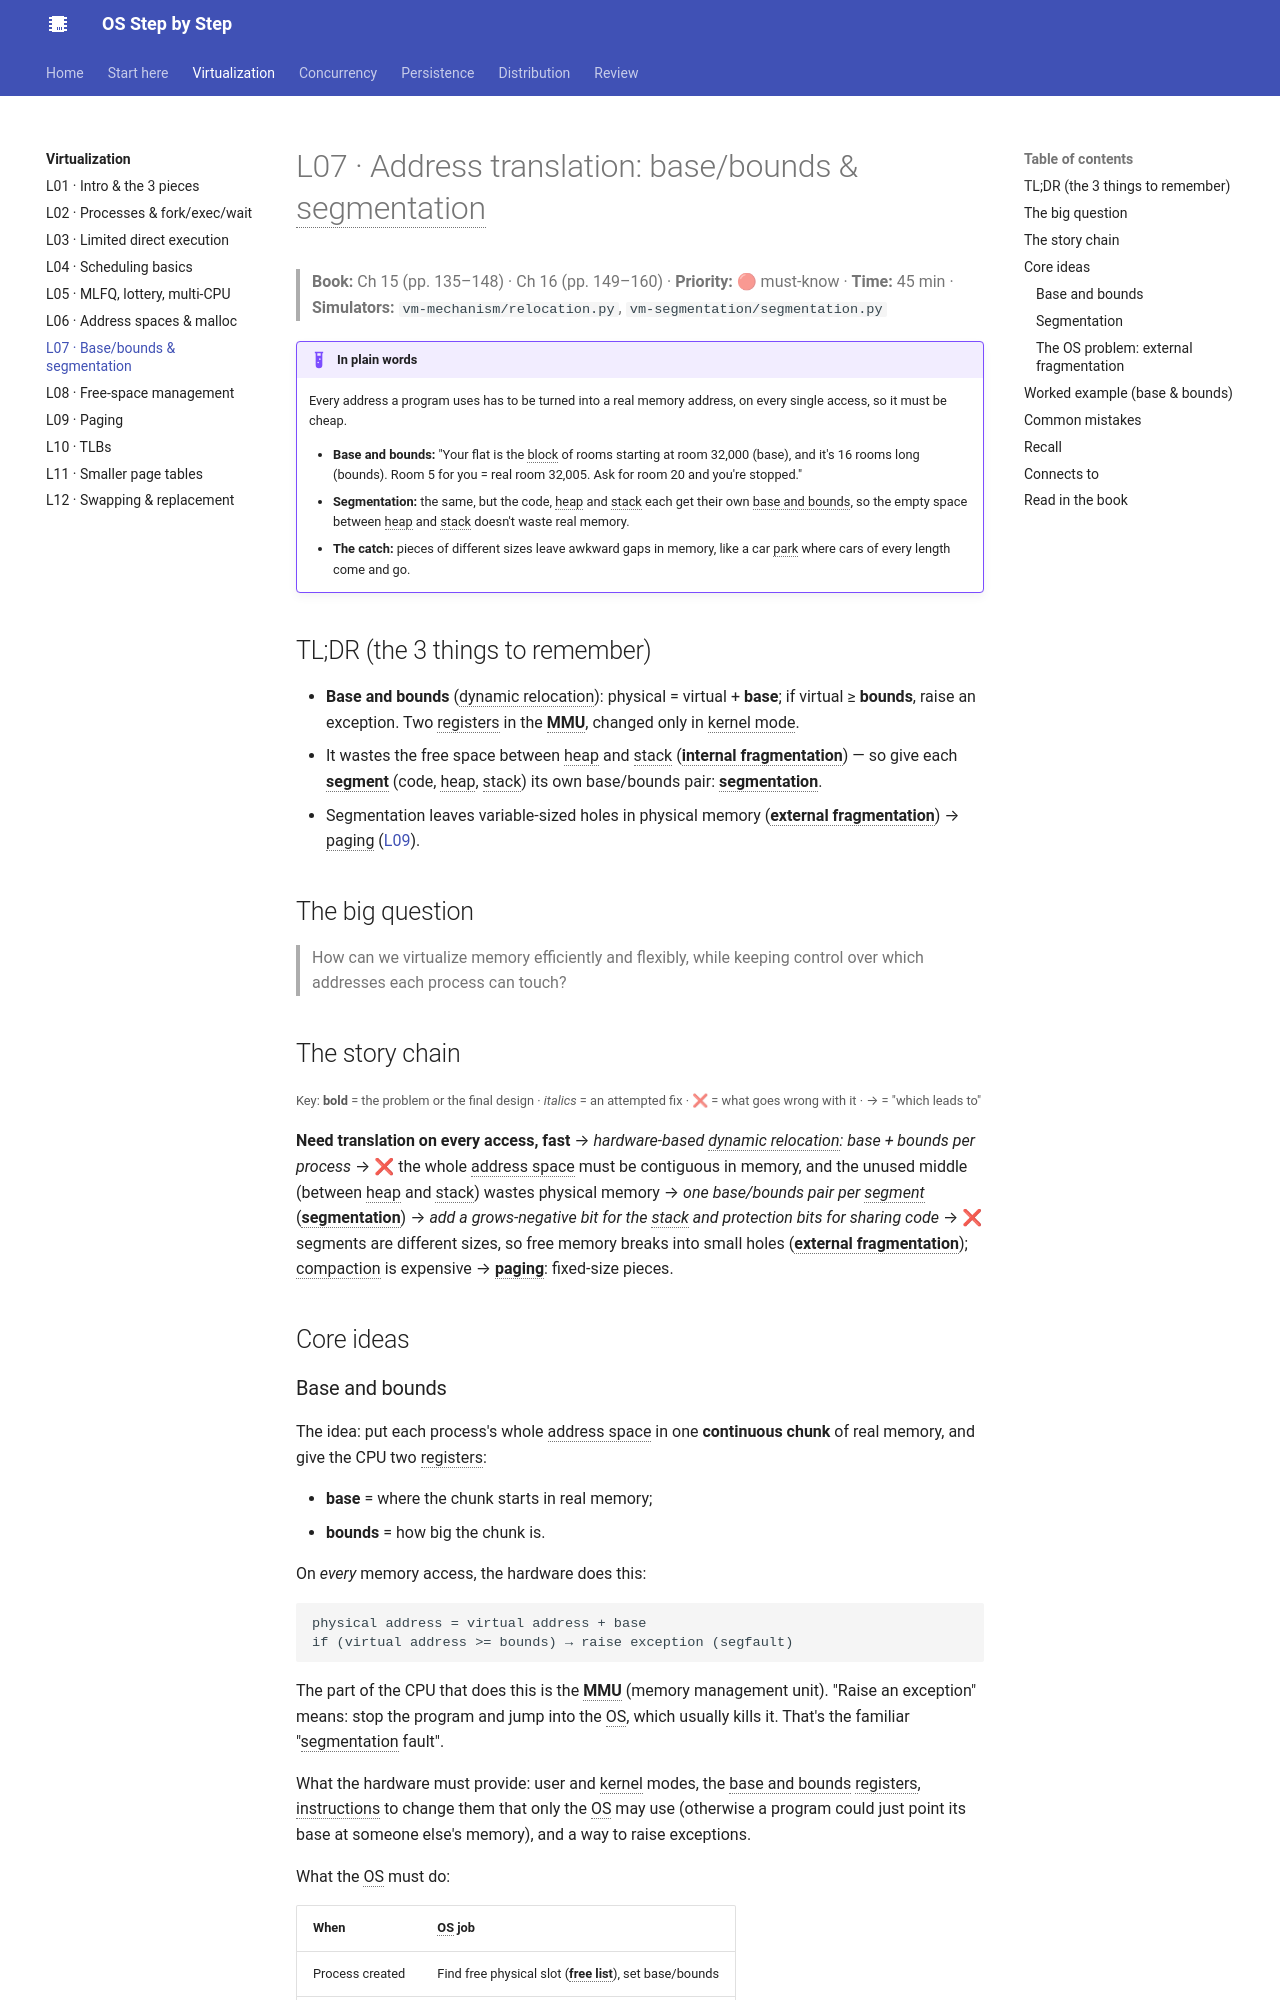

repository: khanhafizurrahman32/os-step-by-step · page: virtualization/l07-segmentation/index.html · generator: mkdocs

# L07 · Address translation: base/bounds & segmentation

> **Book:** Ch 15 (pp. 135–148) · Ch 16 (pp. 149–160) · **Priority:** 🔴 must-know · **Time:** 45 min · **Simulators:** `vm-mechanism/relocation.py`, `vm-segmentation/segmentation.py`

!!! example "In plain words"
    Every address a program uses has to be turned into a real memory address, on every single access, so it must be cheap.

    - **Base and bounds:** "Your flat is the block of rooms starting at room 32,000 (base), and it's 16 rooms long (bounds). Room 5 for you = real room 32,005. Ask for room 20 and you're stopped."
    - **Segmentation:** the same, but the code, heap and stack each get their own base and bounds, so the empty space between heap and stack doesn't waste real memory.
    - **The catch:** pieces of different sizes leave awkward gaps in memory, like a car park where cars of every length come and go.

## TL;DR (the 3 things to remember)

- **Base and bounds** (dynamic relocation): physical = virtual + **base**; if virtual ≥ **bounds**, raise an exception. Two registers in the **MMU**, changed only in kernel mode.
- It wastes the free space between heap and stack (**internal fragmentation**) — so give each **segment** (code, heap, stack) its own base/bounds pair: **segmentation**.
- Segmentation leaves variable-sized holes in physical memory (**external fragmentation**) → paging ([L09](l09-paging.md)).

## The big question

> How can we virtualize memory efficiently and flexibly, while keeping control over which addresses each process can touch?

## The story chain

<small>Key: **bold** = the problem or the final design · *italics* = an attempted fix · ❌ = what goes wrong with it · → = "which leads to"</small>

**Need translation on every access, fast** → *hardware-based dynamic relocation: base + bounds per process* → ❌ the whole address space must be contiguous in memory, and the unused middle (between heap and stack) wastes physical memory → *one base/bounds pair per segment* (**segmentation**) → *add a grows-negative bit for the stack and protection bits for sharing code* → ❌ segments are different sizes, so free memory breaks into small holes (**external fragmentation**); compaction is expensive → **paging**: fixed-size pieces.

## Core ideas

### Base and bounds

The idea: put each process's whole address space in one **continuous chunk** of real memory, and give the CPU two registers:

- **base** = where the chunk starts in real memory;
- **bounds** = how big the chunk is.

On *every* memory access, the hardware does this:

```
physical address = virtual address + base
if (virtual address >= bounds) → raise exception (segfault)
```

The part of the CPU that does this is the **MMU** (memory management unit). "Raise an exception" means: stop the program and jump into the OS, which usually kills it. That's the familiar "segmentation fault".

What the hardware must provide: user and kernel modes, the base and bounds registers, instructions to change them that only the OS may use (otherwise a program could just point its base at someone else's memory), and a way to raise exceptions.

What the OS must do:

| When | OS job |
|---|---|
| Process created | Find free physical slot (**free list**), set base/bounds |
| Process exits | Put its memory back on the free list |
| Context switch | Save/restore base & bounds in the PCB |
| Exception | Handle it — usually kill the offending process |
